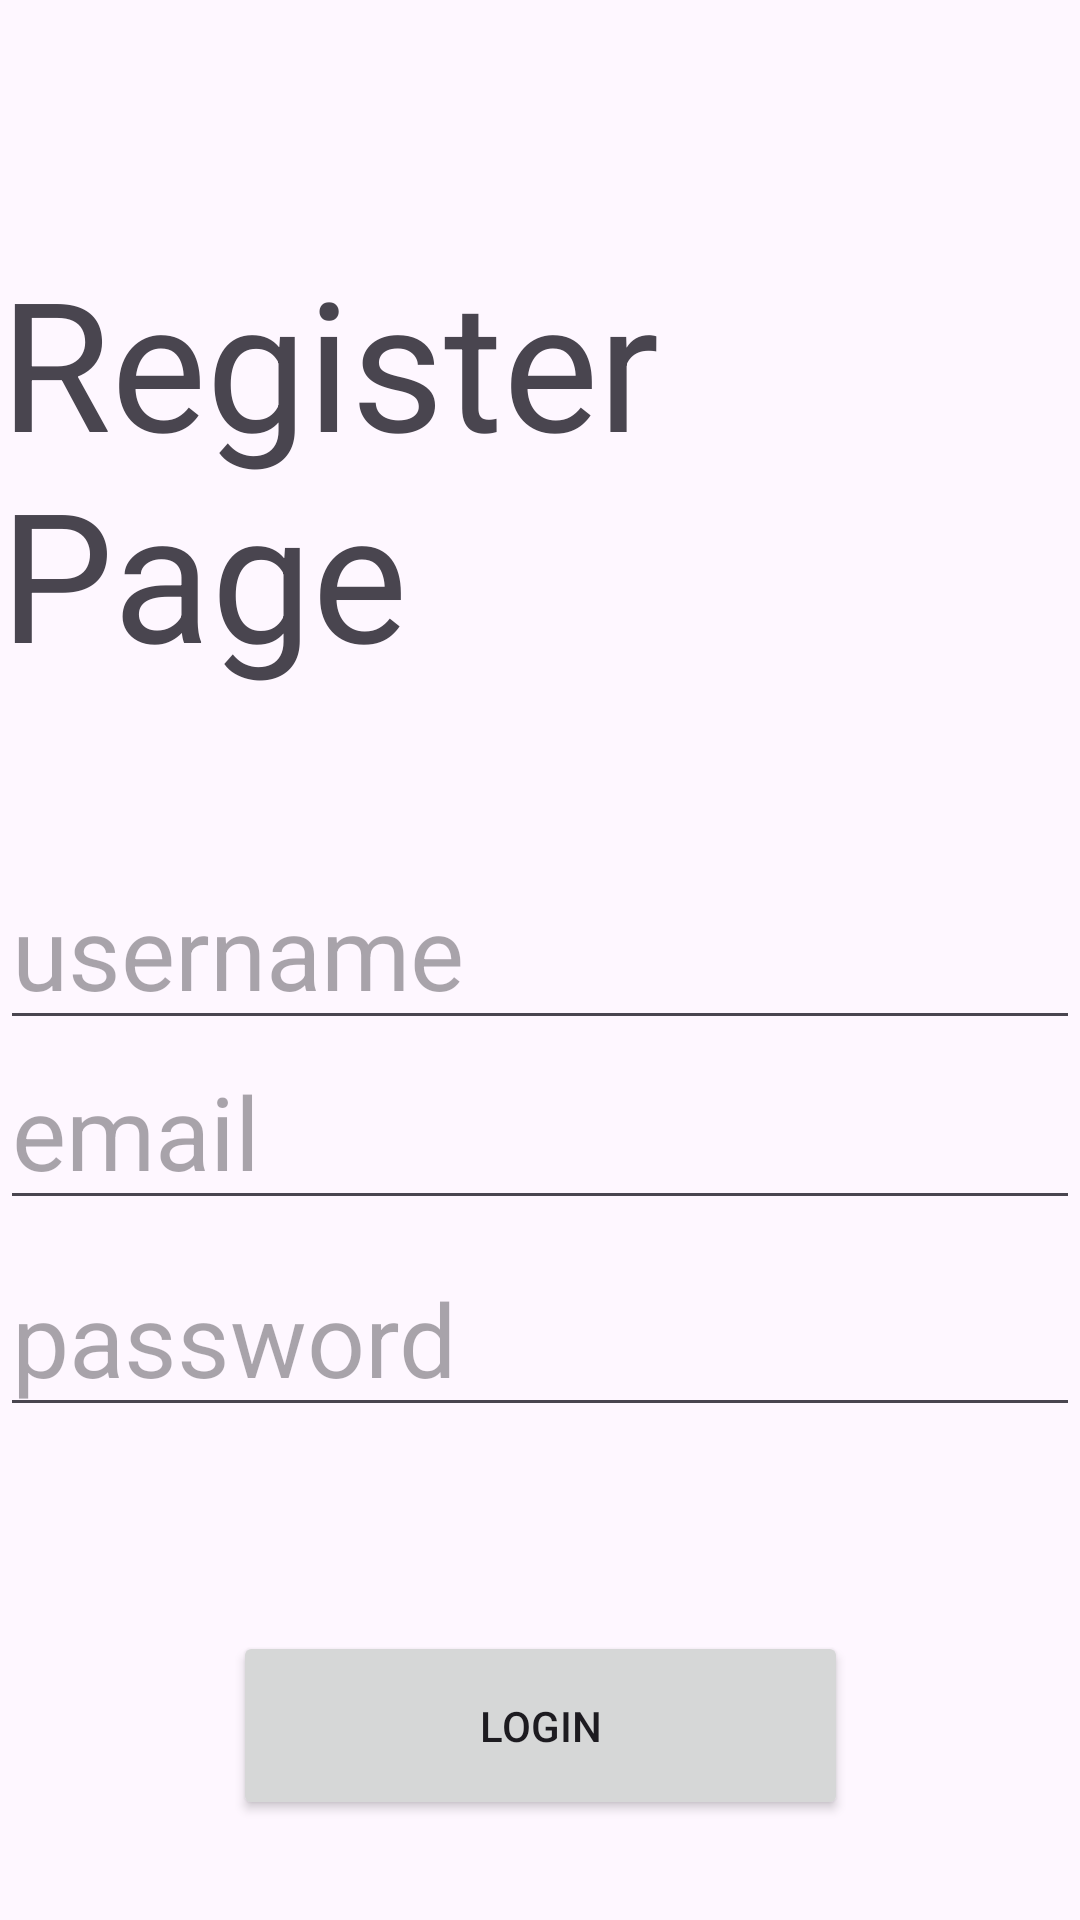

Here is an Android app screen rendered from its layout file. Give the layout XML and the strings, colors and styles it references.
<!-- AndroidManifest.xml: application theme Theme.WmpEnrollmentFinalExam -->
<!-- res/layout/activity_register.xml -->
<?xml version="1.0" encoding="utf-8"?>
<androidx.constraintlayout.widget.ConstraintLayout xmlns:android="http://schemas.android.com/apk/res/android"
    xmlns:app="http://schemas.android.com/apk/res-auto"
    xmlns:tools="http://schemas.android.com/tools"
    android:id="@+id/main"
    android:layout_width="match_parent"
    android:layout_height="match_parent"
    tools:context=".RegisterActivity">

    <TextView
        android:id="@+id/textView"
        android:layout_width="wrap_content"
        android:layout_height="wrap_content"
        android:text="Register Page"
        android:textSize="60sp"
        app:layout_constraintBottom_toBottomOf="parent"
        app:layout_constraintEnd_toEndOf="parent"
        app:layout_constraintHorizontal_bias="0.498"
        app:layout_constraintStart_toStartOf="parent"
        app:layout_constraintTop_toTopOf="parent"
        app:layout_constraintVertical_bias="0.164" />

    <EditText
        android:id="@+id/etUsername"
        android:layout_width="wrap_content"
        android:layout_height="wrap_content"
        android:ems="10"
        android:hint="username"
        android:inputType="text"
        android:textSize="34sp"
        app:layout_constraintBottom_toBottomOf="parent"
        app:layout_constraintEnd_toEndOf="parent"
        app:layout_constraintHorizontal_bias="0.497"
        app:layout_constraintStart_toStartOf="parent"
        app:layout_constraintTop_toBottomOf="@+id/textView"
        app:layout_constraintVertical_bias="0.155" />

    <EditText
        android:id="@+id/etEmail"
        android:layout_width="wrap_content"
        android:layout_height="wrap_content"
        android:ems="10"
        android:hint="email"
        android:inputType="text|textEmailAddress"
        android:textSize="34sp"
        app:layout_constraintBottom_toBottomOf="parent"
        app:layout_constraintEnd_toEndOf="parent"
        app:layout_constraintHorizontal_bias="0.454"
        app:layout_constraintStart_toStartOf="parent"
        app:layout_constraintTop_toBottomOf="@+id/textView"
        app:layout_constraintVertical_bias="0.328" />

    <EditText
        android:id="@+id/etPassword"
        android:layout_width="wrap_content"
        android:layout_height="wrap_content"
        android:ems="10"
        android:hint="password"
        android:inputType="text|textPassword"
        android:textSize="34sp"
        app:layout_constraintBottom_toBottomOf="parent"
        app:layout_constraintEnd_toEndOf="parent"
        app:layout_constraintHorizontal_bias="0.454"
        app:layout_constraintStart_toStartOf="parent"
        app:layout_constraintTop_toBottomOf="@+id/etUsername"
        app:layout_constraintVertical_bias="0.289" />

    <Button
        android:id="@+id/btnRegister"
        android:layout_width="205dp"
        android:layout_height="63dp"
        android:layout_marginTop="68dp"
        android:text="Login"
        app:layout_constraintBottom_toBottomOf="parent"
        app:layout_constraintEnd_toEndOf="parent"
        app:layout_constraintStart_toStartOf="parent"
        app:layout_constraintTop_toBottomOf="@+id/etPassword"
        app:layout_constraintVertical_bias="0.0" />
</androidx.constraintlayout.widget.ConstraintLayout>
<!-- resources referenced by this layout -->
<resources>
  <style name="Theme.WmpEnrollmentFinalExam" parent="Base.Theme.WmpEnrollmentFinalExam" />
  <style name="Base.Theme.WmpEnrollmentFinalExam" parent="Theme.Material3.DayNight.NoActionBar">
          
          
      </style>
</resources>
